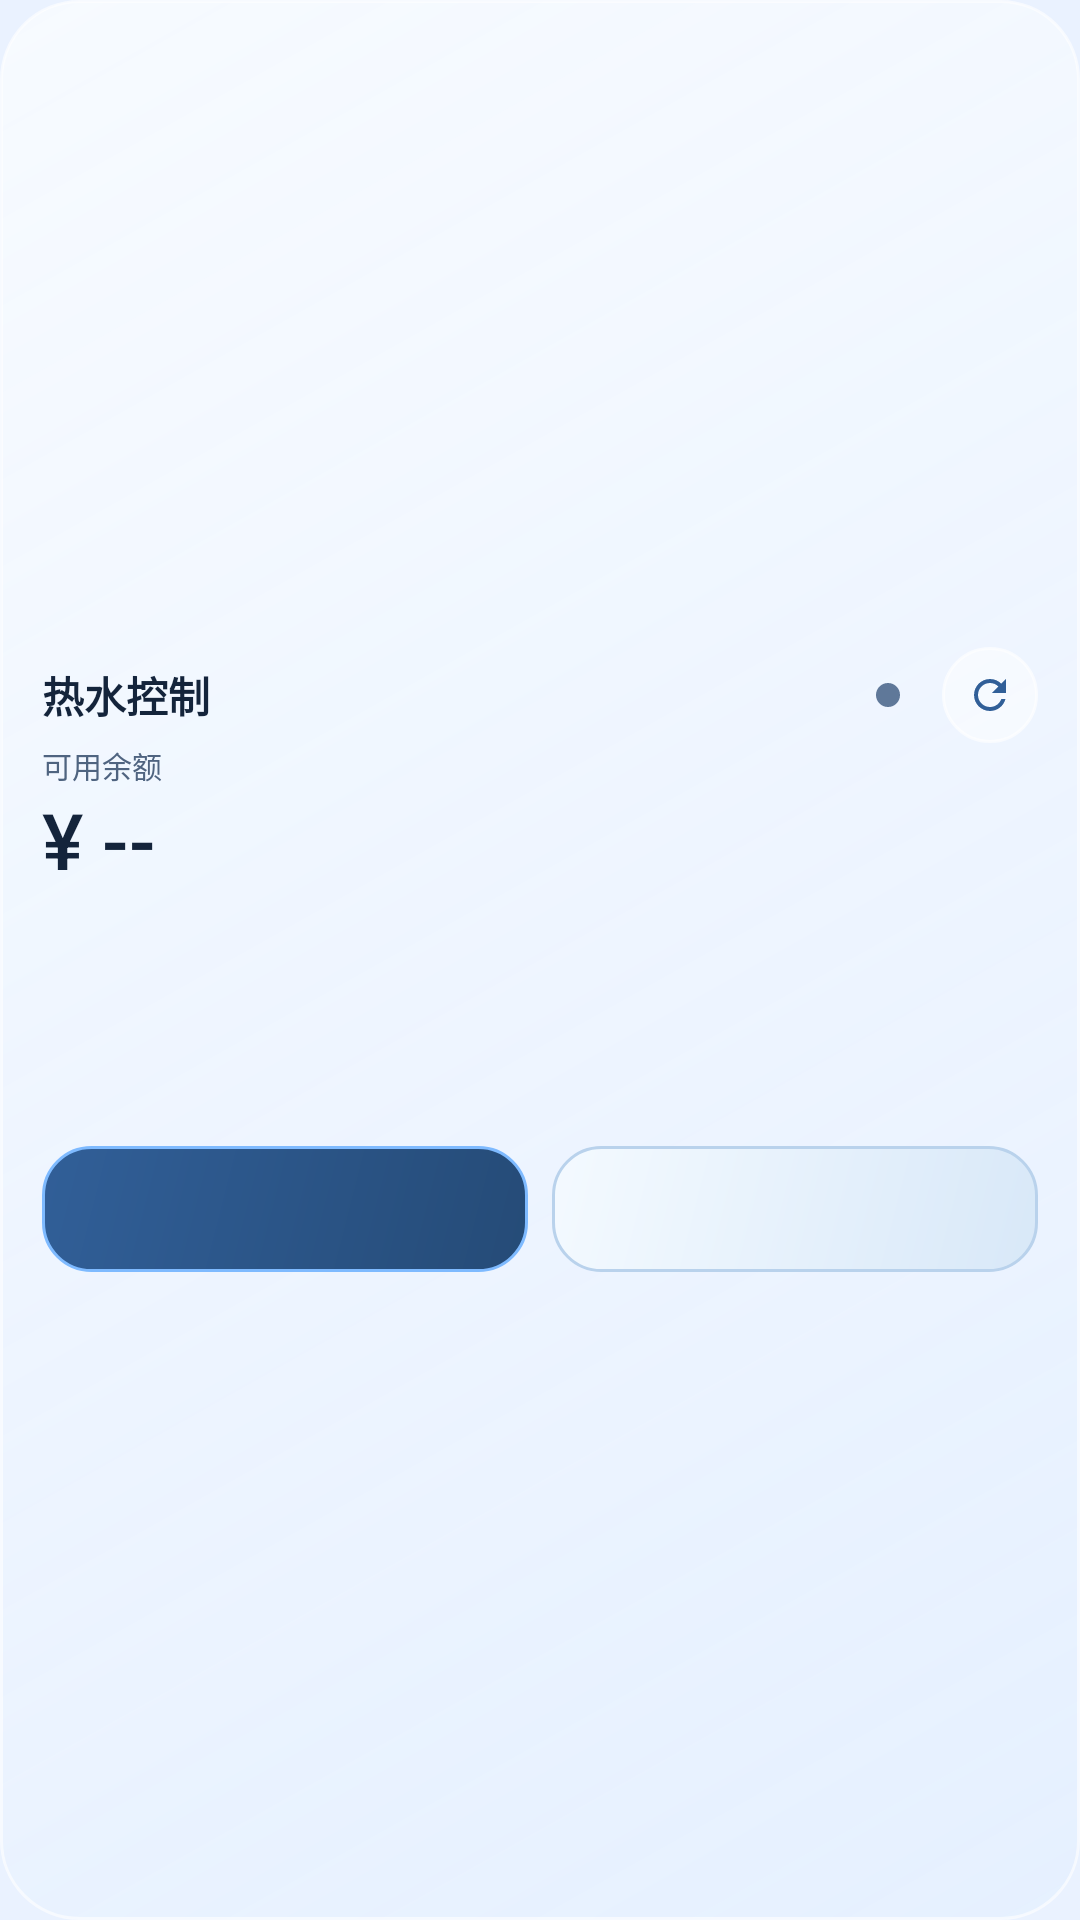

This screen was rendered from an Android layout file. Write that file and the resources it references.
<!-- AndroidManifest.xml: application theme Theme.HotWater -->
<!-- res/layout/widget_hotwater_expanded.xml -->
<?xml version="1.0" encoding="utf-8"?>
<LinearLayout xmlns:android="http://schemas.android.com/apk/res/android"
    android:id="@+id/widget_root"
    android:layout_width="match_parent"
    android:layout_height="match_parent"
    android:background="@drawable/widget_glass_background"
    android:gravity="center_vertical"
    android:orientation="vertical"
    android:padding="14dp">

    <LinearLayout
        android:layout_width="match_parent"
        android:layout_height="32dp"
        android:gravity="center_vertical"
        android:orientation="horizontal">

        <TextView
            android:layout_width="0dp"
            android:layout_height="wrap_content"
            android:layout_weight="1"
            android:text="热水控制"
            android:textColor="@color/text_primary"
            android:textSize="14sp"
            android:textStyle="bold" />

        <ImageView
            android:id="@+id/widget_expanded_status_dot"
            android:layout_width="8dp"
            android:layout_height="8dp"
            android:layout_marginEnd="6dp"
            android:background="@drawable/widget_status_dot_idle"
            android:contentDescription="@null" />

        <TextView
            android:id="@+id/widget_expanded_status"
            android:layout_width="wrap_content"
            android:layout_height="wrap_content"
            android:ellipsize="end"
            android:maxLines="1"
            android:textColor="@color/text_secondary"
            android:textSize="11sp"
            android:textStyle="bold" />

        <ImageView
            android:id="@+id/widget_refresh_button"
            android:layout_width="32dp"
            android:layout_height="32dp"
            android:layout_marginStart="8dp"
            android:background="@drawable/widget_refresh_button"
            android:clickable="true"
            android:contentDescription="刷新状态"
            android:focusable="true"
            android:padding="8dp"
            android:src="@drawable/ic_widget_refresh" />
    </LinearLayout>

        <TextView android:layout_width="match_parent" android:layout_height="wrap_content" android:text="可用余额" android:textSize="10sp" android:textColor="@color/text_secondary" />
        <TextView android:id="@+id/widget_classic_balance" android:layout_width="match_parent" android:layout_height="wrap_content" android:text="¥ --" android:singleLine="true" android:autoSizeTextType="uniform" android:autoSizeMinTextSize="18sp" android:autoSizeMaxTextSize="28sp" android:textSize="26sp" android:fontFamily="sans-serif-medium" android:textColor="@color/text_primary" android:layout_marginBottom="4dp" />
    <TextView
        android:id="@+id/widget_expanded_title"
        android:layout_width="match_parent"
        android:layout_height="wrap_content"
        android:layout_marginTop="6dp"
        android:ellipsize="end"
        android:maxLines="1"
        android:textColor="@color/text_primary"
        android:textSize="18sp"
        android:textStyle="bold" />

    <TextView
        android:id="@+id/widget_expanded_detail"
        android:layout_width="match_parent"
        android:layout_height="wrap_content"
        android:layout_marginTop="3dp"
        android:ellipsize="end"
        android:maxLines="1"
        android:textColor="@color/text_secondary"
        android:textSize="11sp" />

    <LinearLayout
        android:layout_width="match_parent"
        android:layout_height="wrap_content"
        android:layout_marginTop="8dp"
        android:orientation="horizontal">

        <TextView
            android:id="@+id/widget_expanded_usage"
            android:layout_width="0dp"
            android:layout_height="wrap_content"
            android:layout_weight="1"
            android:ellipsize="end"
            android:maxLines="1"
            android:textColor="@color/text_secondary"
            android:textSize="11sp" />

        <TextView
            android:id="@+id/widget_expanded_updated"
            android:layout_width="0dp"
            android:layout_height="wrap_content"
            android:layout_weight="1"
            android:ellipsize="end"
            android:gravity="end"
            android:maxLines="1"
            android:textColor="@color/text_secondary"
            android:textSize="11sp" />
    </LinearLayout>

    <LinearLayout
        android:layout_width="match_parent"
        android:layout_height="wrap_content"
        android:layout_marginTop="10dp"
        android:orientation="horizontal">

        <TextView
            android:id="@+id/widget_open_button"
            android:layout_width="0dp"
            android:layout_height="42dp"
            android:layout_weight="1"
            android:background="@drawable/widget_glass_action_open"
            android:gravity="center"
            android:textColor="@android:color/white"
            android:textSize="12sp"
            android:textStyle="bold" />

        <TextView
            android:id="@+id/widget_close_button"
            android:layout_width="0dp"
            android:layout_height="42dp"
            android:layout_marginStart="8dp"
            android:layout_weight="1"
            android:background="@drawable/widget_glass_action_close"
            android:gravity="center"
            android:textColor="@color/text_primary"
            android:textSize="12sp"
            android:textStyle="bold" />
    </LinearLayout>

</LinearLayout>
<!-- resources referenced by this layout -->
<resources>
  <color name="text_primary">#14243B</color>
  <color name="text_secondary">#4F6480</color>
  <!-- drawable ic_widget_refresh (drawable) -->
  <?xml version="1.0" encoding="utf-8"?>
  <vector xmlns:android="http://schemas.android.com/apk/res/android"
      android:width="24dp"
      android:height="24dp"
      android:viewportWidth="24"
      android:viewportHeight="24">
      <path
          android:fillColor="@color/accent"
          android:pathData="M17.65,6.35C16.2,4.9 14.21,4 12,4c-4.42,0 -7.99,3.58 -7.99,8s3.57,8 7.99,8c3.73,0 6.84,-2.55 7.73,-6h-2.08c-0.82,2.33 -3.04,4 -5.65,4c-3.31,0 -6,-2.69 -6,-6s2.69,-6 6,-6c1.66,0 3.14,0.69 4.22,1.78L13,11h7V4z" />
  </vector>
  <!-- drawable widget_glass_action_close (drawable) -->
  <?xml version="1.0" encoding="utf-8"?>
  <shape xmlns:android="http://schemas.android.com/apk/res/android">
      <gradient
          android:angle="315"
          android:endColor="#D8E8F8"
          android:startColor="#F4FAFF" />
      <corners android:radius="16dp" />
      <stroke
          android:width="1dp"
          android:color="#B9D2EC" />
  </shape>
  <!-- drawable widget_glass_action_open (drawable) -->
  <?xml version="1.0" encoding="utf-8"?>
  <shape xmlns:android="http://schemas.android.com/apk/res/android">
      <gradient
          android:angle="315"
          android:endColor="#254B77"
          android:startColor="#315F98" />
      <corners android:radius="16dp" />
      <stroke
          android:width="1dp"
          android:color="#7EBAFF" />
  </shape>
  <!-- drawable widget_glass_background (drawable) -->
  <?xml version="1.0" encoding="utf-8"?>
  <shape xmlns:android="http://schemas.android.com/apk/res/android">
      <gradient
          android:angle="315"
          android:endColor="#C9E4EFFF"
          android:startColor="#E6F8FBFF" />
      <corners android:radius="26dp" />
      <stroke
          android:width="1dp"
          android:color="#A0FFFFFF" />
  </shape>
  <!-- drawable widget_refresh_button (drawable) -->
  <?xml version="1.0" encoding="utf-8"?>
  <shape xmlns:android="http://schemas.android.com/apk/res/android">
      <solid android:color="@color/chip_fill" />
      <corners android:radius="16dp" />
      <stroke
          android:width="1dp"
          android:color="@color/border" />
  </shape>
  <!-- drawable widget_status_dot_idle (drawable) -->
  <?xml version="1.0" encoding="utf-8"?>
  <shape xmlns:android="http://schemas.android.com/apk/res/android">
      <solid android:color="#5F7899" />
      <corners android:radius="99dp" />
  </shape>
  <style name="Theme.HotWater" parent="Theme.Material3.Light.NoActionBar">
          <item name="android:statusBarColor">@android:color/transparent</item>
          <item name="android:navigationBarColor">@android:color/transparent</item>
          <item name="android:windowBackground">@color/startup_sky_system</item>
          <item name="android:windowSplashScreenBackground" tools:targetApi="s">@color/startup_sky_system</item>
          <item name="android:windowDisablePreview">@bool/startup_disable_preview</item>
          <item name="android:windowLightStatusBar" tools:targetApi="m">true</item>
          <item name="colorPrimary">@color/text_primary</item>
          <item name="colorOnPrimary">@android:color/white</item>
          <item name="colorSurface">@color/surface</item>
      </style>
  <color name="accent">#315F98</color>
  <color name="chip_fill">#80FFFFFF</color>
  <color name="border">#A6FFFFFF</color>
  <color name="startup_sky_system">#EAF2FF</color>
  <color name="surface">#E9F3FF</color>
</resources>
